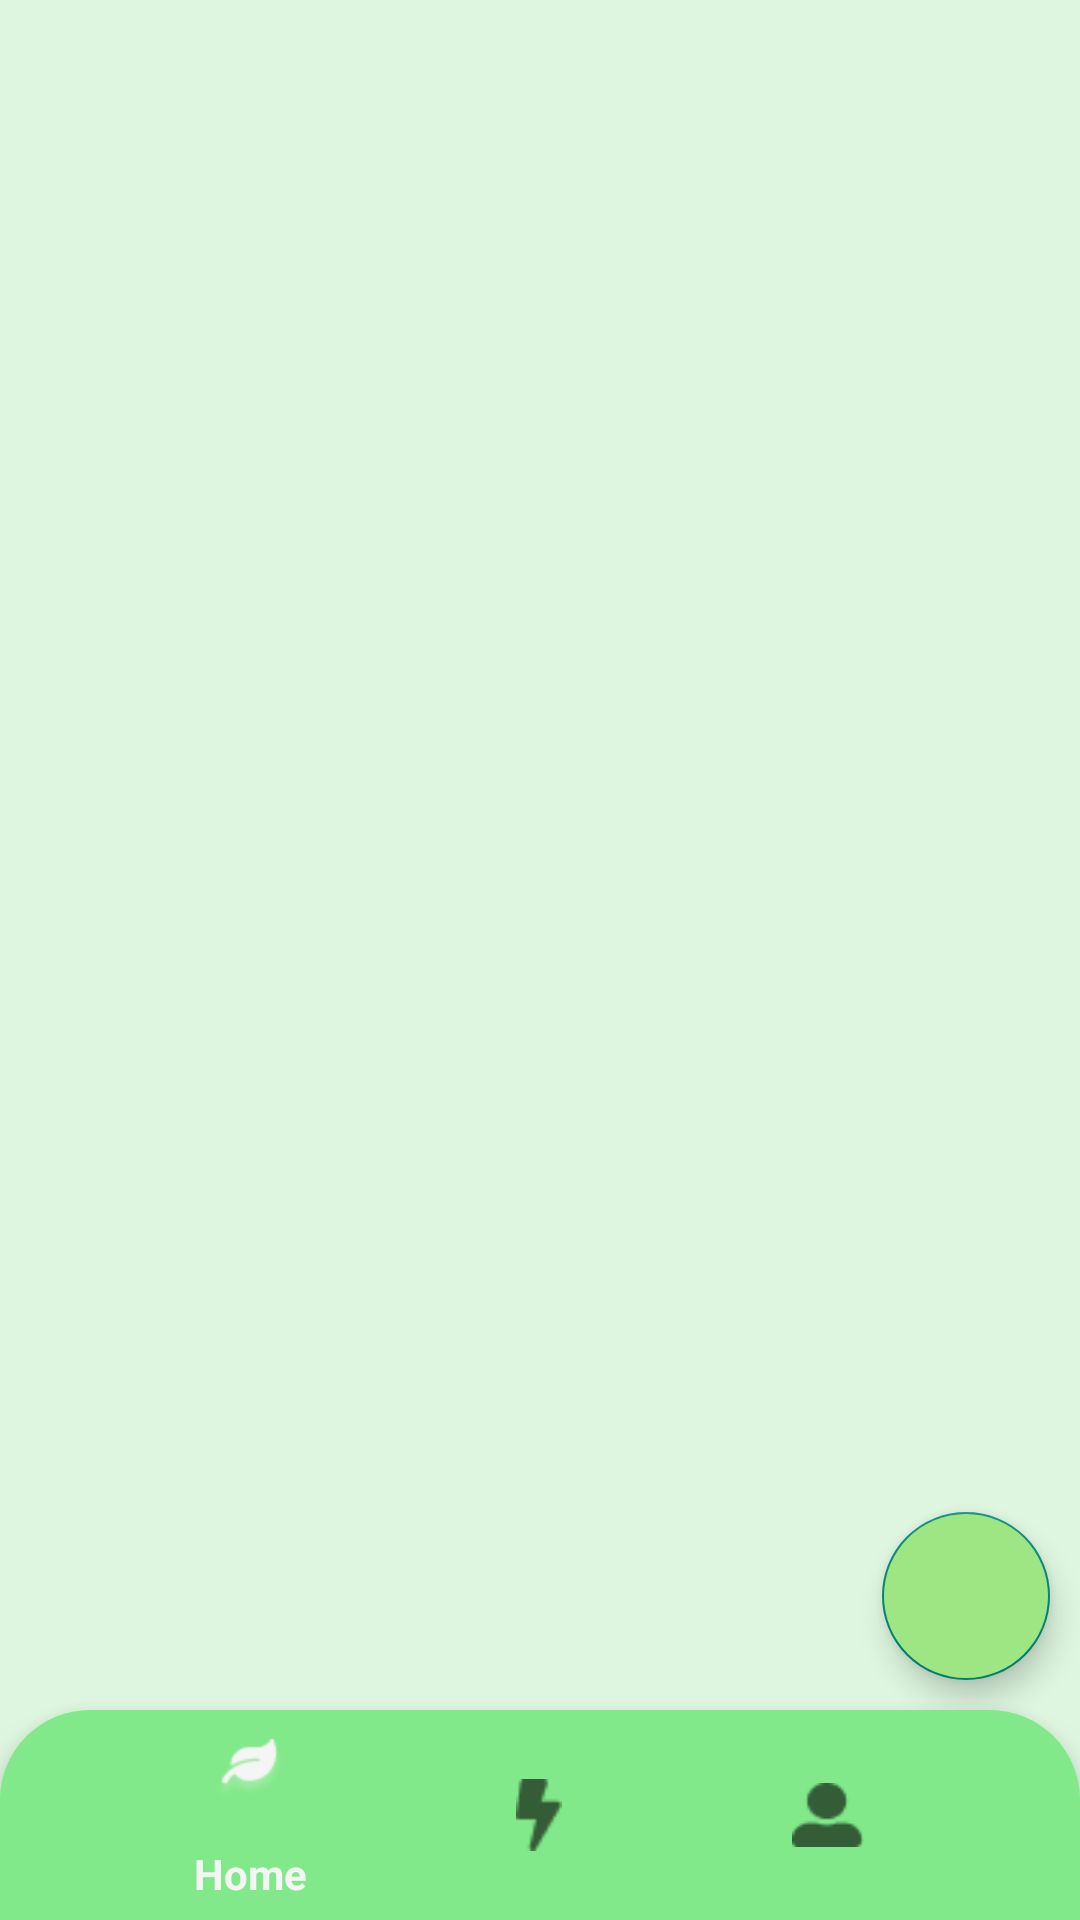

Write the Android layout XML for this screen, with the resource values it uses.
<!-- AndroidManifest.xml: application theme Theme.FasalDoctor -->
<!-- res/layout/activity_home.xml -->
<?xml version="1.0" encoding="utf-8"?>
<RelativeLayout
    xmlns:android="http://schemas.android.com/apk/res/android"
    xmlns:app="http://schemas.android.com/apk/res-auto"
    xmlns:tools="http://schemas.android.com/tools"
    android:id="@+id/constraintLayout"
    android:layout_width="match_parent"
    android:layout_height="match_parent"
    tools:context=".activity.HomeActivity"
    android:background="@color/bgcolor" >

    <FrameLayout
        android:id="@+id/frameLayout"
        android:layout_width="match_parent"
        android:layout_height="match_parent"
        android:layout_above="@id/bottomNavigationView"
        android:layout_marginBottom="1dp"
        />


    <com.google.android.material.bottomnavigation.BottomNavigationView
        android:id="@+id/bottomNavigationView"
        android:layout_width="match_parent"
        android:layout_height="70dp"
        app:menu="@menu/bottom_nav_items"
        android:layout_alignParentBottom="true"
        app:labelVisibilityMode="selected"
        android:background="@drawable/bg_bottom_nav"
        />

    <com.google.android.material.floatingactionbutton.FloatingActionButton
        android:layout_width="wrap_content"
        android:layout_height="wrap_content"
        android:id="@+id/fabChatAI"
        android:layout_alignParentBottom="true"
        android:layout_alignParentEnd="true"
        android:layout_marginBottom="80dp"
        android:layout_marginEnd="10dp"
        android:backgroundTint="@color/bottom_nav_bg"
        android:src="@drawable/vector_chat"/>


</RelativeLayout>
<!-- resources referenced by this layout -->
<resources>
  <color name="bgcolor">#DEF6DF</color>
  <color name="bottom_nav_bg">#9DE683</color>
  <!-- drawable bg_bottom_nav (drawable) -->
  <?xml version="1.0" encoding="utf-8"?>
  <shape xmlns:android="http://schemas.android.com/apk/res/android">
  
      <solid
          android:color="#81E989"/>
  
      <corners
          android:topLeftRadius="30dp"
          android:topRightRadius="30dp"/>
  
  
  
  
  
  
  
  
  
  
  
  </shape>
  <style name="Theme.FasalDoctor" parent="Base.Theme.FasalDoctor" />
  <style name="Base.Theme.FasalDoctor" parent="Theme.AppCompat.Light.NoActionBar">
          <item name="titleTextColor">@color/actioncolor</item>
          
          
      </style>
  <color name="actioncolor">#1B681E</color>
</resources>
